The GitHub repository leonardoLavagna/Kaggle-Competition contains a labelled image folder "images" with 7 categories: battleships, coast guard, containerships, cruise ships, drilling rigs, motor yachts, submarines. Examples follow, each with its label.

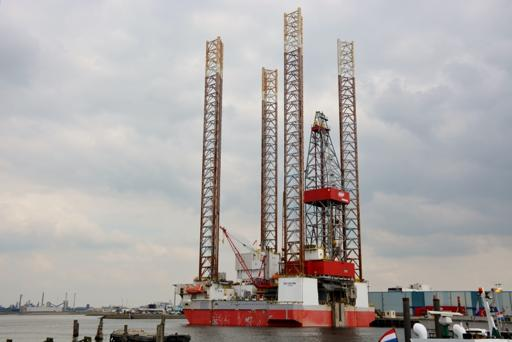
Label: drilling rigs

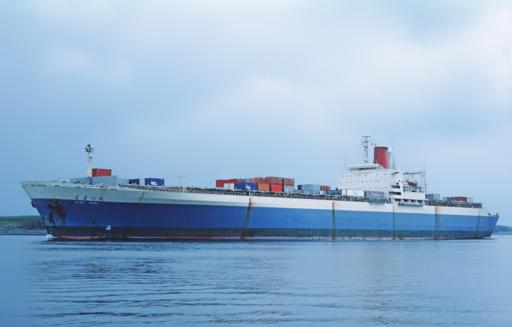
Label: containerships

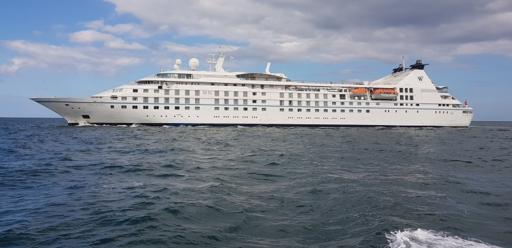
Label: cruise ships

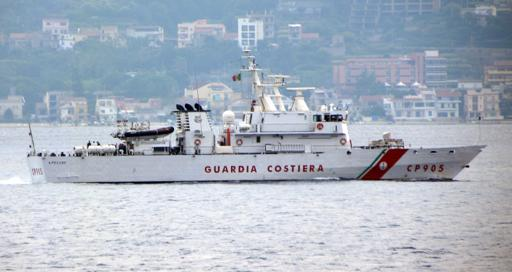
Label: coast guard

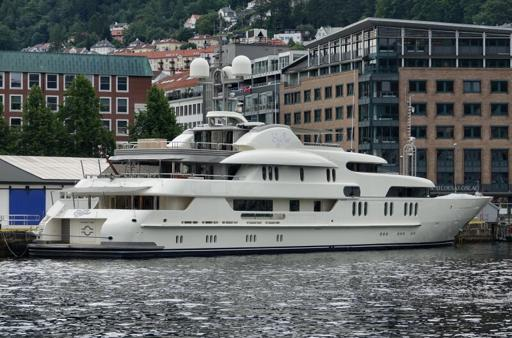
Label: motor yachts

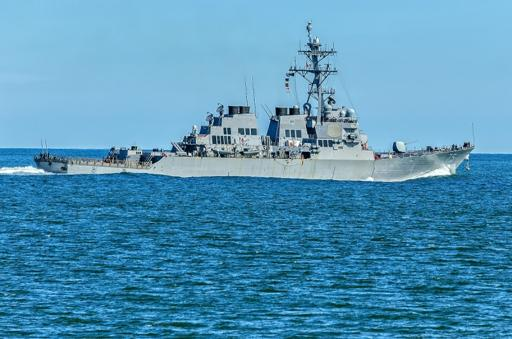
Label: battleships
